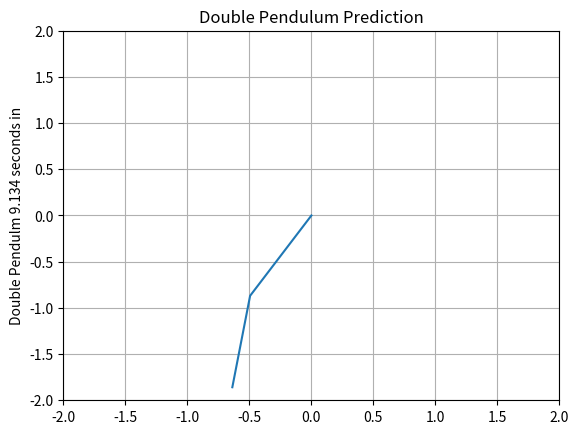

The script that saved this image:
"""
[redacted]

- predicts where a double pendulm will be in space with time
  given the mass of the two bobs, lengths of the pendulum arms
  and the intial starting postion
"""


import matplotlib.pyplot as plt
import numpy as np
from numpy import cos, sin
import scipy.integrate as integrate


class DoublePen:
    # Constants
    # dt is the spasce between time points that we are taking the dervative of
    dt = 0.00001
    totalTime = 20
    # the intial velocity of the pendulum
    v1 = 0.0
    v2 = 0.0
    # Gravity velocity
    G = 9.81

    def __init__(self, mass1, mass2, length1, length2, intTheta1, intTheta2):
        self.m1 = mass1
        self.m2 = mass2
        self.l1 = length1
        self.l2 = length2
        self.startTheta1 = intTheta1
        self.startTheta2 = intTheta2

    # double pendulum equation that takes in the intial state of the pen as a array
    # and t as a numpy arange
    def equation(self, state, t):
        """
            theta1 = state[0]
            theta2 = state[2]
            intVm1 = state[1]
            intVm2 = state[3]
            """
        # makes a empty array of zeros
        dydx = np.zeros_like(state)
        # sets the dydx[1] equal to angular velocity of mass 1
        dydx[0] = state[1]

        del_ = state[2] - state[0]
        den1 = (self.m1 + self.m2) * self.l1 - self.m2 * self.l1 * cos(del_) * cos(del_)
        dydx[1] = (
            self.m2 * self.l1 * state[1] * state[1] * sin(del_) * cos(del_)
            + self.m2 * self.G * sin(state[2]) * cos(del_)
            + self.m2 * self.l1 * state[3] * state[3] * sin(del_)
            - (self.m1 + self.m2) * self.G * sin(state[0])
        ) / den1
        # derivative of dydx
        dydx[2] = state[3]

        den2 = (self.l1 / self.l1) * den1
        dydx[3] = (
            -self.m2 * self.l1 * state[3] * state[3] * sin(del_) * cos(del_)
            + (self.m1 + self.m2) * self.G * sin(state[0]) * cos(del_)
            - (self.m1 + self.m2) * self.l1 * state[1] * state[1] * sin(del_)
            - (self.m1 + self.m2) * self.G * sin(state[2])
        ) / den2

        return dydx

    # calculates the postion of the double pendulum
    def calculate(self, tcal):
        # calling the getTimeArray method to get the t stamp information
        # tcal is the time we are calculating for
        tPercent = tcal / self.totalTime
        # we need the amount of time points so we can find the nth time point in the array that the deriv returns so we can calcualte where the pen is in space
        amountOfTimePoints = self.totalTime / self.dt
        # by multiplying the amount of time points by the percentage of points we can get the index we are looking for in the list that deriv returns
        ts = int((amountOfTimePoints * tPercent) - self.dt)
        cords = self.getMassCords()
        print("\n{} sample of {} time samples".format(ts, amountOfTimePoints))
        print("The points of the orgin, m1, and m2 are as follows")
        print(
            "(0,0) , ({},{}) , ({},{})".format(
                cords[0][ts], cords[1][ts], cords[2][ts], cords[3][ts]
            )
        )
        plt.plot([0, cords[0][ts], cords[2][ts]], [0, cords[1][ts], cords[3][ts]])
        plt.axis([-2, 2, -2, 2])
        plt.title("Double Pendulum Prediction")
        plt.ylabel("Double Pendulm {} seconds in".format(tcal))
        plt.grid()
        plt.show()

    # returns the x and y points of both mass 1 and mass 2
    def getMassCords(self):
        state = [self.startTheta1, self.v1, self.startTheta2, self.v2]
        dydt = integrate.odeint(self.equation, state, self.getTimeArray())
        x1 = self.l1 * sin(dydt[:, 0])
        y1 = -(self.l1) * cos(dydt[:, 0])
        x2 = self.l2 * sin(dydt[:, 2]) + x1
        y2 = -(self.l2) * cos(dydt[:, 2]) + y1

        return [x1, y1, x2, y2]

    # changes the totaltime and the deltaT or the space between time samples
    def changeTime(self, tt, deltaT):
        dt = deltaT
        totalTime = tt

    # returns a time array
    def getTimeArray(self):
        t = np.arange(0.0, self.totalTime, self.dt)
        return t


def main():
    p1 = DoublePen(1, 1, 1, 1, 120.0, 0)
    p1.calculate(9.134)


if __name__ == "__main__":
    main()
